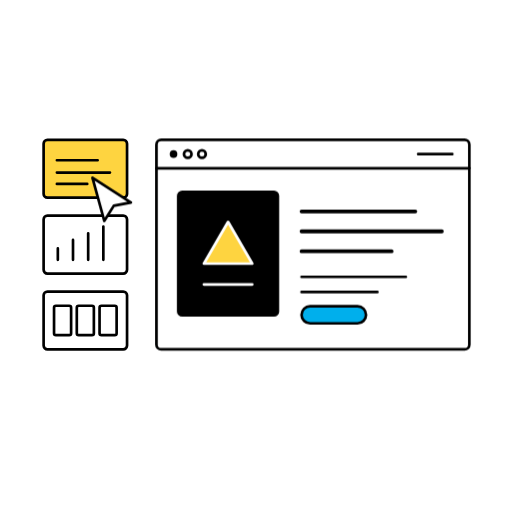
t = 0.00 s
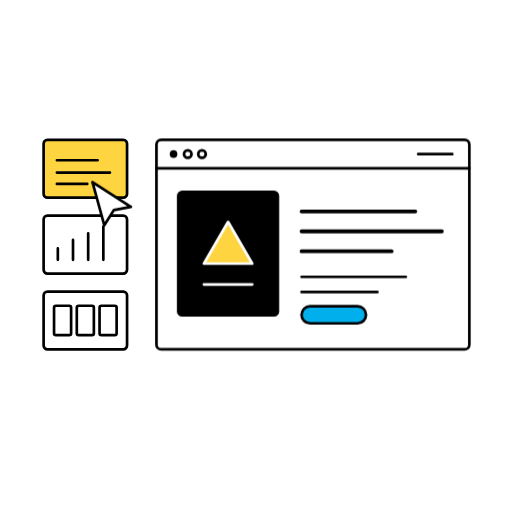
t = 1.01 s
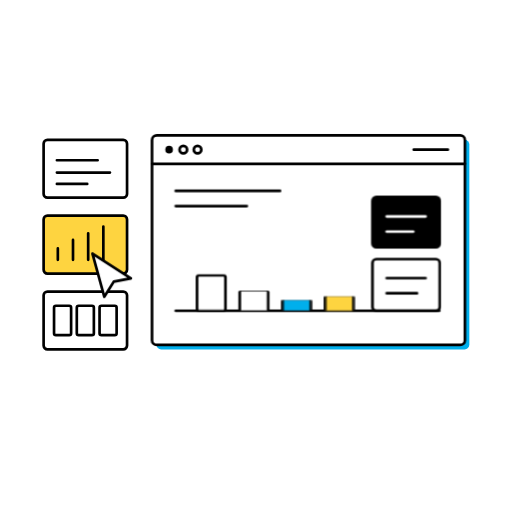
t = 1.81 s
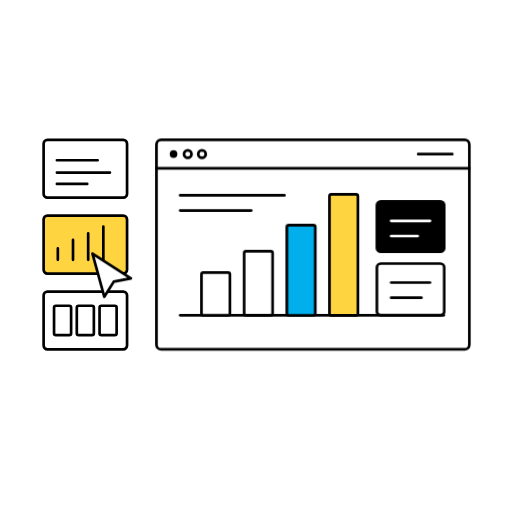
t = 2.69 s
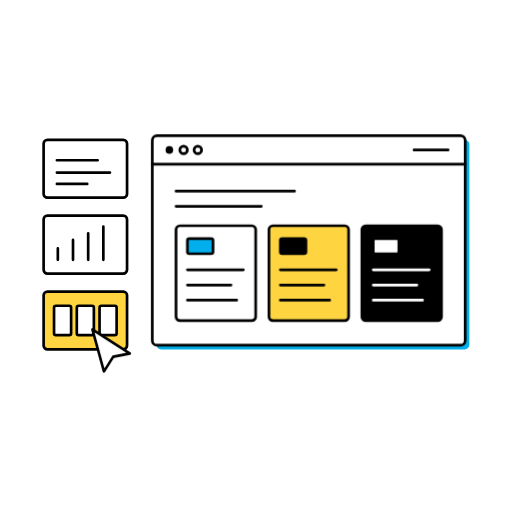
t = 3.59 s
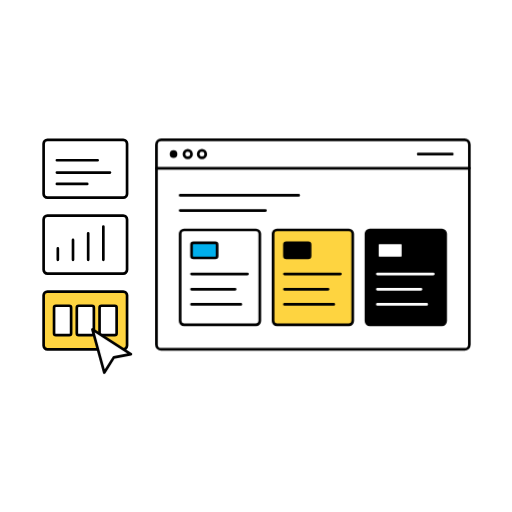
t = 4.42 s

The animated SVG that drew these frames (rendered in a browser with its animation timeline set to each time). Animation: 13 CSS @keyframes rules; one cycle of 5.40 s, repeats indefinitely.

<svg xmlns="http://www.w3.org/2000/svg" width="1080" height="1080" viewBox="0 0 1080 1080" fill="none" data-illustration="pitch-deck">
<title>Pitch Deck Design — slide thumbnail rail, interactive slide switcher, and rising traction chart</title>
<style>
[data-illustration="pitch-deck"] .cursor-move { animation: pd-cursor 5.4s linear infinite; }
[data-illustration="pitch-deck"] .cursor-press { transform-origin: 0 0; animation: pd-press 5.4s linear infinite; }
[data-illustration="pitch-deck"] .slide-frame { animation: pd-frame-pop 5.4s linear infinite; }
[data-illustration="pitch-deck"] .thumb-1-fill { animation: pd-t1 5.4s steps(1, end) infinite; }
[data-illustration="pitch-deck"] .thumb-2-fill { animation: pd-t2 5.4s steps(1, end) infinite; }
[data-illustration="pitch-deck"] .thumb-3-fill { animation: pd-t3 5.4s steps(1, end) infinite; }
[data-illustration="pitch-deck"] .slide-1 { animation: pd-s1 5.4s linear infinite; }
[data-illustration="pitch-deck"] .slide-2 { animation: pd-s2 5.4s linear infinite; }
[data-illustration="pitch-deck"] .slide-3 { animation: pd-s3 5.4s linear infinite; }
[data-illustration="pitch-deck"] .bar-1 { transform-origin: 455px 665px; animation: pd-b1 5.4s cubic-bezier(.22,1,.36,1) infinite; }
[data-illustration="pitch-deck"] .bar-2 { transform-origin: 545px 665px; animation: pd-b2 5.4s cubic-bezier(.22,1,.36,1) infinite; }
[data-illustration="pitch-deck"] .bar-3 { transform-origin: 635px 665px; animation: pd-b3 5.4s cubic-bezier(.22,1,.36,1) infinite; }
[data-illustration="pitch-deck"] .bar-4 { transform-origin: 725px 665px; animation: pd-b4 5.4s cubic-bezier(.22,1,.36,1) infinite; }

@keyframes pd-cursor {
  0%, 16% { transform: translate(195px, 375px); animation-timing-function: cubic-bezier(.65,0,.35,1); }
  28%, 50% { transform: translate(195px, 535px); animation-timing-function: cubic-bezier(.65,0,.35,1); }
  62%, 84% { transform: translate(195px, 695px); animation-timing-function: cubic-bezier(.65,0,.35,1); }
  94%, 100% { transform: translate(195px, 375px); }
}
@keyframes pd-press {
  0%, 27%, 33%, 61%, 67%, 93%, 99%, 100% { transform: scale(1); }
  30%, 64%, 96% { transform: scale(0.84); }
}
@keyframes pd-frame-pop {
  0%, 29% { transform: translate(0, 0); }
  33% { transform: translate(-10px, -10px); }
  41%, 63% { transform: translate(0, 0); }
  67% { transform: translate(-10px, -10px); }
  75%, 95% { transform: translate(0, 0); }
  98% { transform: translate(-10px, -10px); }
  100% { transform: translate(0, 0); }
}
@keyframes pd-t1 {
  0%, 29.9% { fill: #FED440; }
  30%, 95.9% { fill: #fff; }
  96%, 100% { fill: #FED440; }
}
@keyframes pd-t2 {
  0%, 29.9% { fill: #fff; }
  30%, 63.9% { fill: #FED440; }
  64%, 100% { fill: #fff; }
}
@keyframes pd-t3 {
  0%, 63.9% { fill: #fff; }
  64%, 95.9% { fill: #FED440; }
  96%, 100% { fill: #fff; }
}
@keyframes pd-s1 {
  0%, 28% { opacity: 1; }
  30%, 95% { opacity: 0; }
  97%, 100% { opacity: 1; }
}
@keyframes pd-s2 {
  0%, 29% { opacity: 0; }
  31%, 62% { opacity: 1; }
  64%, 100% { opacity: 0; }
}
@keyframes pd-s3 {
  0%, 63% { opacity: 0; }
  65%, 94% { opacity: 1; }
  96%, 100% { opacity: 0; }
}
@keyframes pd-b1 {
  0%, 31% { transform: scaleY(0.12); }
  40%, 62% { transform: scaleY(1); }
  64%, 100% { transform: scaleY(0.12); }
}
@keyframes pd-b2 {
  0%, 33% { transform: scaleY(0.12); }
  43%, 62% { transform: scaleY(1); }
  64%, 100% { transform: scaleY(0.12); }
}
@keyframes pd-b3 {
  0%, 35% { transform: scaleY(0.12); }
  46%, 62% { transform: scaleY(1); }
  64%, 100% { transform: scaleY(0.12); }
}
@keyframes pd-b4 {
  0%, 37% { transform: scaleY(0.12); }
  49%, 62% { transform: scaleY(1); }
  64%, 100% { transform: scaleY(0.12); }
}
@media (prefers-reduced-motion: reduce) {
  [data-illustration="pitch-deck"] * { animation: none !important; }
  [data-illustration="pitch-deck"] .cursor-move { transform: translate(195px, 535px); }
  [data-illustration="pitch-deck"] .thumb-2-fill { fill: #FED440; }
  [data-illustration="pitch-deck"] .slide-1,
  [data-illustration="pitch-deck"] .slide-3 { opacity: 0; }
  [data-illustration="pitch-deck"] .slide-2 { opacity: 1; }
}
</style>

<g stroke="#000" stroke-width="5.65" stroke-linecap="round" stroke-linejoin="round">
  <!-- Left thumbnail rail (slides 01, 02, 03) -->
  <g id="thumbnail-rail">
    <rect x="92" y="295" width="176" height="122" rx="8" fill="#fff" class="thumb-1-fill" />
    <path d="M120 338h86M120 364h112M120 388h64" />
    <rect x="92" y="455" width="176" height="122" rx="8" fill="#fff" class="thumb-2-fill" />
    <path d="M122 548v-24M154 548v-42M186 548v-56M218 548v-70" />
    <rect x="92" y="615" width="176" height="122" rx="8" fill="#fff" class="thumb-3-fill" />
    <rect x="114" y="645" width="36" height="62" rx="4" fill="#fff" />
    <rect x="162" y="645" width="36" height="62" rx="4" fill="#fff" />
    <rect x="210" y="645" width="36" height="62" rx="4" fill="#fff" />
  </g>

  <!-- Main 16:9 presentation slide canvas -->
  <rect x="330" y="295" width="660" height="442" rx="10" fill="#00AFEC" stroke="none" />
  <g class="slide-frame">
    <rect x="330" y="295" width="660" height="442" rx="10" fill="#fff" />
    <!-- Top slide chrome bar -->
    <path d="M330 355h660" />
    <circle cx="366" cy="325" r="8" fill="#000" stroke="none" />
    <circle cx="396" cy="325" r="8" fill="#fff" />
    <circle cx="426" cy="325" r="8" fill="#fff" />
    <path d="M882 325h72" />

    <!-- Slide 01: Investor Cover -->
    <g class="slide-1">
      <rect x="376" y="405" width="210" height="260" rx="8" fill="#000" />
      <polygon points="481,468 532,556 430,556" fill="#FED440" stroke="#fff" />
      <path d="M430 600h102" stroke="#fff" />
      <path d="M636 446h240M636 488h296M636 530h190" stroke-width="8" />
      <path d="M636 584h220M636 616h160" />
      <rect x="636" y="646" width="136" height="36" rx="18" fill="#00AFEC" />
    </g>

    <!-- Slide 02: Rising Traction Chart -->
    <g class="slide-2">
      <path d="M380 412h220M380 444h150" />
      <path d="M380 665h556" />
      <rect x="425" y="575" width="60" height="90" rx="4" fill="#fff" class="bar-1" />
      <rect x="515" y="530" width="60" height="135" rx="4" fill="#fff" class="bar-2" />
      <rect x="605" y="475" width="60" height="190" rx="4" fill="#00AFEC" class="bar-3" />
      <rect x="695" y="410" width="60" height="255" rx="4" fill="#FED440" class="bar-4" />
      <rect x="795" y="425" width="142" height="106" rx="8" fill="#000" />
      <path d="M825 466h82M825 498h56" stroke="#fff" />
      <rect x="795" y="556" width="142" height="109" rx="8" fill="#fff" />
      <path d="M825 596h82M825 628h64" />
    </g>

    <!-- Slide 03: Three-Column Ask & Roadmap -->
    <g class="slide-3">
      <path d="M380 412h250M380 444h180" />
      <rect x="380" y="485" width="168" height="200" rx="8" fill="#fff" />
      <rect x="404" y="512" width="54" height="32" rx="4" fill="#00AFEC" />
      <path d="M404 578h118M404 610h92M404 642h104" />

      <rect x="576" y="485" width="168" height="200" rx="8" fill="#FED440" />
      <rect x="600" y="512" width="54" height="32" rx="4" fill="#000" />
      <path d="M600 578h118M600 610h92M600 642h104" />

      <rect x="772" y="485" width="168" height="200" rx="8" fill="#000" />
      <rect x="796" y="512" width="54" height="32" rx="4" fill="#fff" />
      <path d="M796 578h118M796 610h92M796 642h104" stroke="#fff" />
    </g>
  </g>

  <!-- Pointer cursor clicking thumbnails 01 -> 02 -> 03 -->
  <g class="cursor-move">
    <g class="cursor-press">
      <path d="M0 0 25 91 45 59 81 52Z" fill="#fff" />
    </g>
  </g>
</g>
</svg>
